Run: headless pygame with SDL's dummy video driver; simulated clock (each Clock.tick advances the game by its frame time, no real sleeping); random seed 0; keys injected as events and as key.get_pressed() state; no mouse input.
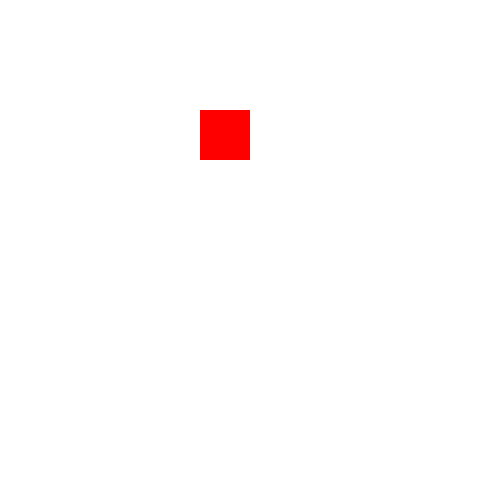
Frame 1 of 4 · flips 1–60 · no input
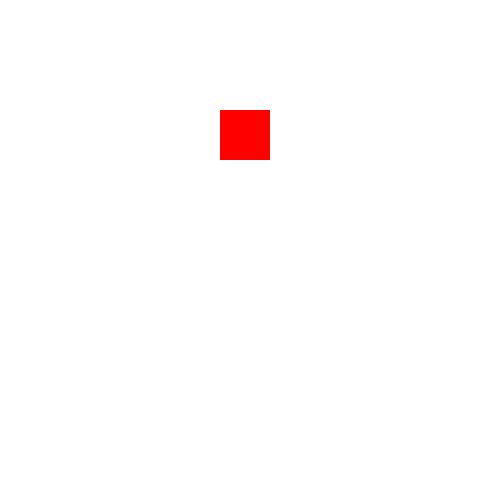
Frame 2 of 4 · flips 61–180 · tapped SPACE, RETURN · held RIGHT (→), D
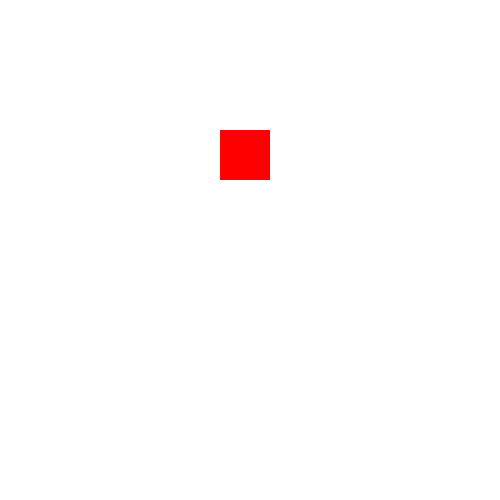
Frame 3 of 4 · flips 181–300 · held DOWN (↓), S
Frame 4 of 4 · flips 301–420 · held LEFT (←), A, UP (↑), W · screen same as frame 1, image omitted

The pygame program that drew these frames:

import pygame
import sys

pygame.init()
screen = pygame.display.set_mode((500, 500))
clock = pygame.time.Clock()

rect = pygame.Rect(200, 110, 50, 50)

while True:
    for event in pygame.event.get():
        if event.type == pygame.QUIT:
            pygame.quit()
            sys.exit()
        elif event.type == pygame.KEYDOWN:
            if event.key == pygame.K_LEFT:
                rect.move_ip(-20, 0)
                if rect.left < 0:
                    rect.left = 20
            elif event.key == pygame.K_RIGHT:
                rect.move_ip(20, 0)
                if rect.right > 500:
                    rect.right = 480
            elif event.key == pygame.K_UP:
                rect.move_ip(0, -20)
                if rect.top < 0:
                    rect.top = 20
            elif event.key == pygame.K_DOWN:
                rect.move_ip(0, 20)
                if rect.bottom > 500:
                    rect.bottom = 480

    screen.fill((255, 255, 255))
    pygame.draw.rect(screen, (255, 0, 0), rect)
    pygame.display.flip()
    clock.tick(60)

pygame.quit()
sys.exit()
